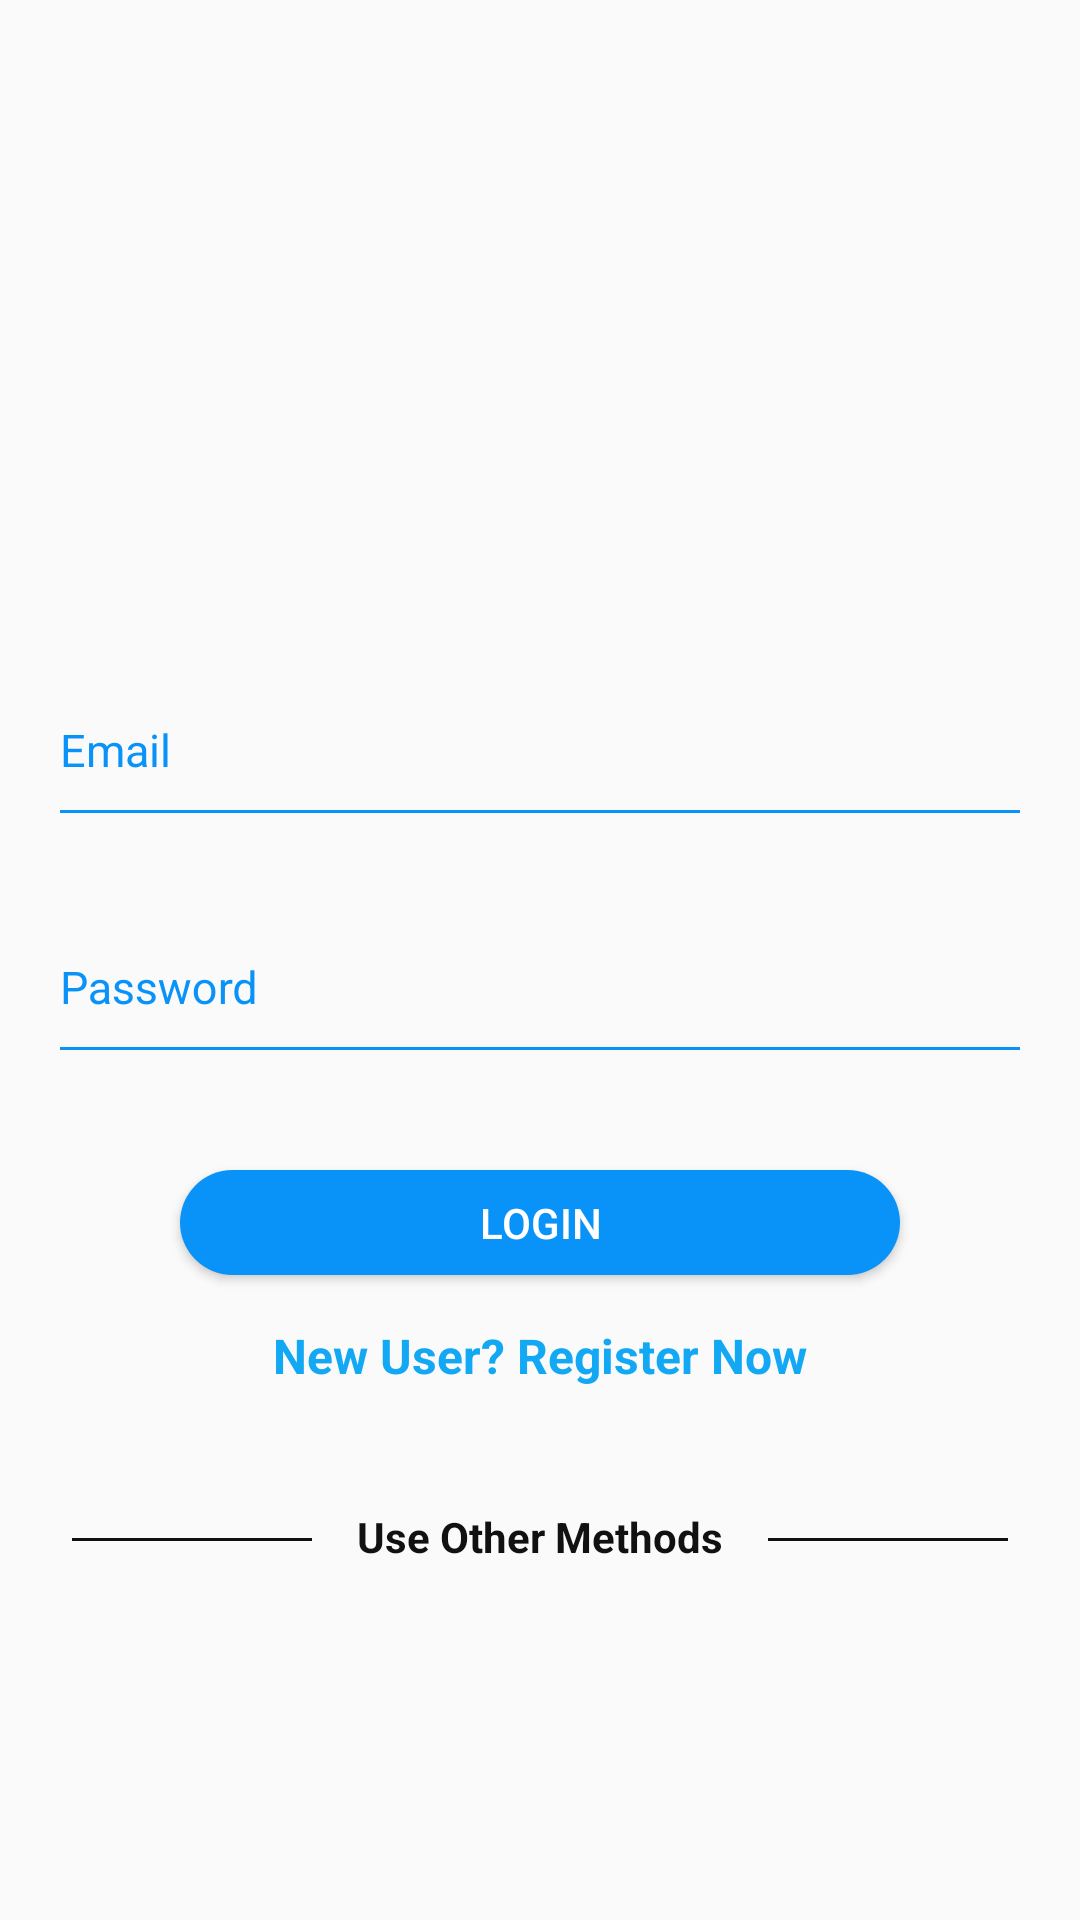

Produce the Android XML layout that renders to this screen, including the resource entries it uses.
<!-- AndroidManifest.xml: application theme AppTheme -->
<!-- res/layout/activity_login.xml -->
<?xml version="1.0" encoding="utf-8"?>
<androidx.constraintlayout.widget.ConstraintLayout xmlns:android="http://schemas.android.com/apk/res/android"
    xmlns:app="http://schemas.android.com/apk/res-auto"
    xmlns:tools="http://schemas.android.com/tools"
    android:layout_width="match_parent"
    android:layout_height="match_parent"
    tools:context=".Activity.LoginActivity">


    <Button
        android:id="@+id/login_btn"
        android:layout_width="0dp"
        android:layout_height="35dp"
        android:layout_marginStart="60dp"
        android:layout_marginTop="32dp"
        android:layout_marginEnd="60dp"
        android:background="@drawable/bg_2"
        android:shadowDx="30"
        android:shadowDy="30"
        android:text="LogIn"
        android:textColor="#fff"
        app:layout_constraintEnd_toEndOf="parent"
        app:layout_constraintStart_toStartOf="parent"
        app:layout_constraintTop_toBottomOf="@+id/textInputLayout2" />

    <ImageView
        android:id="@+id/imageView5"
        android:layout_width="434dp"
        android:layout_height="200dp"
        android:scaleType="fitCenter"
        app:layout_constraintEnd_toEndOf="parent"
        app:layout_constraintStart_toStartOf="parent"
        app:layout_constraintTop_toTopOf="parent"
        app:srcCompat="@drawable/doctor" />

    <ImageView
        android:id="@+id/imageView8"
        android:layout_width="40dp"
        android:layout_height="40dp"
        android:layout_marginTop="24dp"
        android:layout_marginEnd="120dp"
        app:layout_constraintEnd_toEndOf="parent"
        app:layout_constraintHorizontal_bias="0.5"
        app:layout_constraintStart_toEndOf="@+id/imageView7"
        app:layout_constraintTop_toBottomOf="@+id/textView2"
        app:srcCompat="@drawable/goofle_email" />

    <ImageView
        android:id="@+id/imageView7"
        android:layout_width="40dp"
        android:layout_height="40dp"
        android:layout_marginStart="120dp"
        android:layout_marginTop="24dp"
        app:layout_constraintEnd_toStartOf="@+id/imageView8"
        app:layout_constraintHorizontal_bias="0.5"
        app:layout_constraintStart_toStartOf="parent"
        app:layout_constraintTop_toBottomOf="@+id/textView2"
        app:srcCompat="@drawable/facebook" />

    <TextView
        android:id="@+id/new_user_tv"
        android:layout_width="0dp"
        android:layout_height="wrap_content"
        android:layout_marginTop="16sp"
        android:gravity="center"
        android:text="New User? Register Now"
        android:shadowDx="50"
        android:shadowDy="50"
        android:shadowColor="@color/colorPrimaryDark"
        android:textColor="#13A8F3"
        android:textSize="16sp"
        android:textStyle="bold"
        app:layout_constraintEnd_toEndOf="@+id/login_btn"
        app:layout_constraintStart_toStartOf="@+id/login_btn"
        app:layout_constraintTop_toBottomOf="@+id/login_btn" />

    <TextView
        android:id="@+id/textView2"
        android:layout_width="wrap_content"
        android:layout_height="wrap_content"
        android:layout_marginTop="40dp"
        android:text="Use Other Methods"
        android:textColor="#111"
        android:textStyle="bold"
        app:layout_constraintEnd_toStartOf="@+id/view4"
        app:layout_constraintStart_toEndOf="@+id/view3"
        app:layout_constraintTop_toBottomOf="@+id/new_user_tv" />

    <View
        android:id="@+id/view3"
        android:layout_width="80dp"
        android:layout_height="1dp"
        android:layout_marginStart="24dp"
        android:layout_marginTop="50dp"
        android:background="#111"
        app:layout_constraintStart_toStartOf="parent"
        app:layout_constraintTop_toBottomOf="@+id/new_user_tv" />

    <View
        android:id="@+id/view4"
        android:layout_width="80dp"
        android:layout_height="1dp"
        android:layout_marginTop="50dp"
        android:layout_marginEnd="24dp"
        android:background="#111"
        app:layout_constraintEnd_toEndOf="parent"
        app:layout_constraintTop_toBottomOf="@+id/new_user_tv" />

    <com.google.android.material.textfield.TextInputLayout
        android:id="@+id/textInputLayout"
        android:layout_width="match_parent"
        android:layout_height="wrap_content"
        android:layout_marginStart="16dp"
        android:layout_marginTop="8dp"
        android:layout_marginEnd="16dp"
        android:textColorHint="@color/colorPrimaryDark"
        app:hintTextColor="@color/colorPrimaryDark"
        app:layout_constraintEnd_toEndOf="parent"
        app:layout_constraintStart_toStartOf="parent"
        app:layout_constraintTop_toBottomOf="@+id/imageView5">

        <com.google.android.material.textfield.TextInputEditText
            android:id="@+id/email_login"
            android:layout_width="match_parent"
            android:layout_height="60dp"
            android:backgroundTint="@color/colorPrimaryDark"
            android:hint="Email"
            android:textSize="15sp"
            android:inputType="textEmailAddress"
            android:textColor="#111"
            android:textColorHint="@color/colorPrimaryDark"
            android:textColorLink="@color/colorPrimaryDark"
            android:textStyle="normal" />

    </com.google.android.material.textfield.TextInputLayout>

    <com.google.android.material.textfield.TextInputLayout
        android:id="@+id/textInputLayout2"
        android:layout_width="match_parent"
        android:layout_height="wrap_content"
        android:layout_marginStart="16dp"
        android:layout_marginTop="8dp"
        android:layout_marginEnd="16dp"
        android:textColorHint="@color/colorPrimaryDark"
        app:helperTextTextColor="@color/colorPrimaryDark"
        app:hintTextColor="@color/colorPrimaryDark"
        app:layout_constraintEnd_toEndOf="parent"
        app:layout_constraintStart_toStartOf="parent"
        app:layout_constraintTop_toBottomOf="@+id/textInputLayout">

        <com.google.android.material.textfield.TextInputEditText
            android:id="@+id/password_login"
            android:layout_width="match_parent"
            android:layout_height="60dp"
            android:backgroundTint="@color/colorPrimaryDark"
            android:hint="Password"
            android:textColor="#111"
            android:inputType="textPassword"
            android:textSize="15sp"
            android:textColorHint="@color/colorPrimaryDark"
            android:textColorLink="@color/colorPrimaryDark"
            android:textStyle="normal" />
    </com.google.android.material.textfield.TextInputLayout>
</androidx.constraintlayout.widget.ConstraintLayout>
<!-- resources referenced by this layout -->
<resources>
  <color name="colorPrimaryDark">#0993F8</color>
  <!-- drawable bg_2 (drawable) -->
  <?xml version="1.0" encoding="utf-8"?>
  <selector xmlns:android="http://schemas.android.com/apk/res/android">
  
      <item>
          <shape android:shape="rectangle">
              <solid android:color="@color/colorPrimaryDark"/>
  
              <corners android:radius="32dp"></corners>
          </shape>
      </item>
  </selector>
  <style name="AppTheme" parent="Theme.AppCompat.Light.NoActionBar">
          
          <item name="colorPrimary">@color/colorPrimaryDark</item>
          <item name="colorPrimaryDark">@color/colorPrimaryDark</item>
          <item name="colorAccent">@color/colorAccent</item>
          <item name="android:statusBarColor" tools:ignore="NewApi">#fafafa</item>
      </style>
  <color name="colorAccent">#0993F8</color>
</resources>
